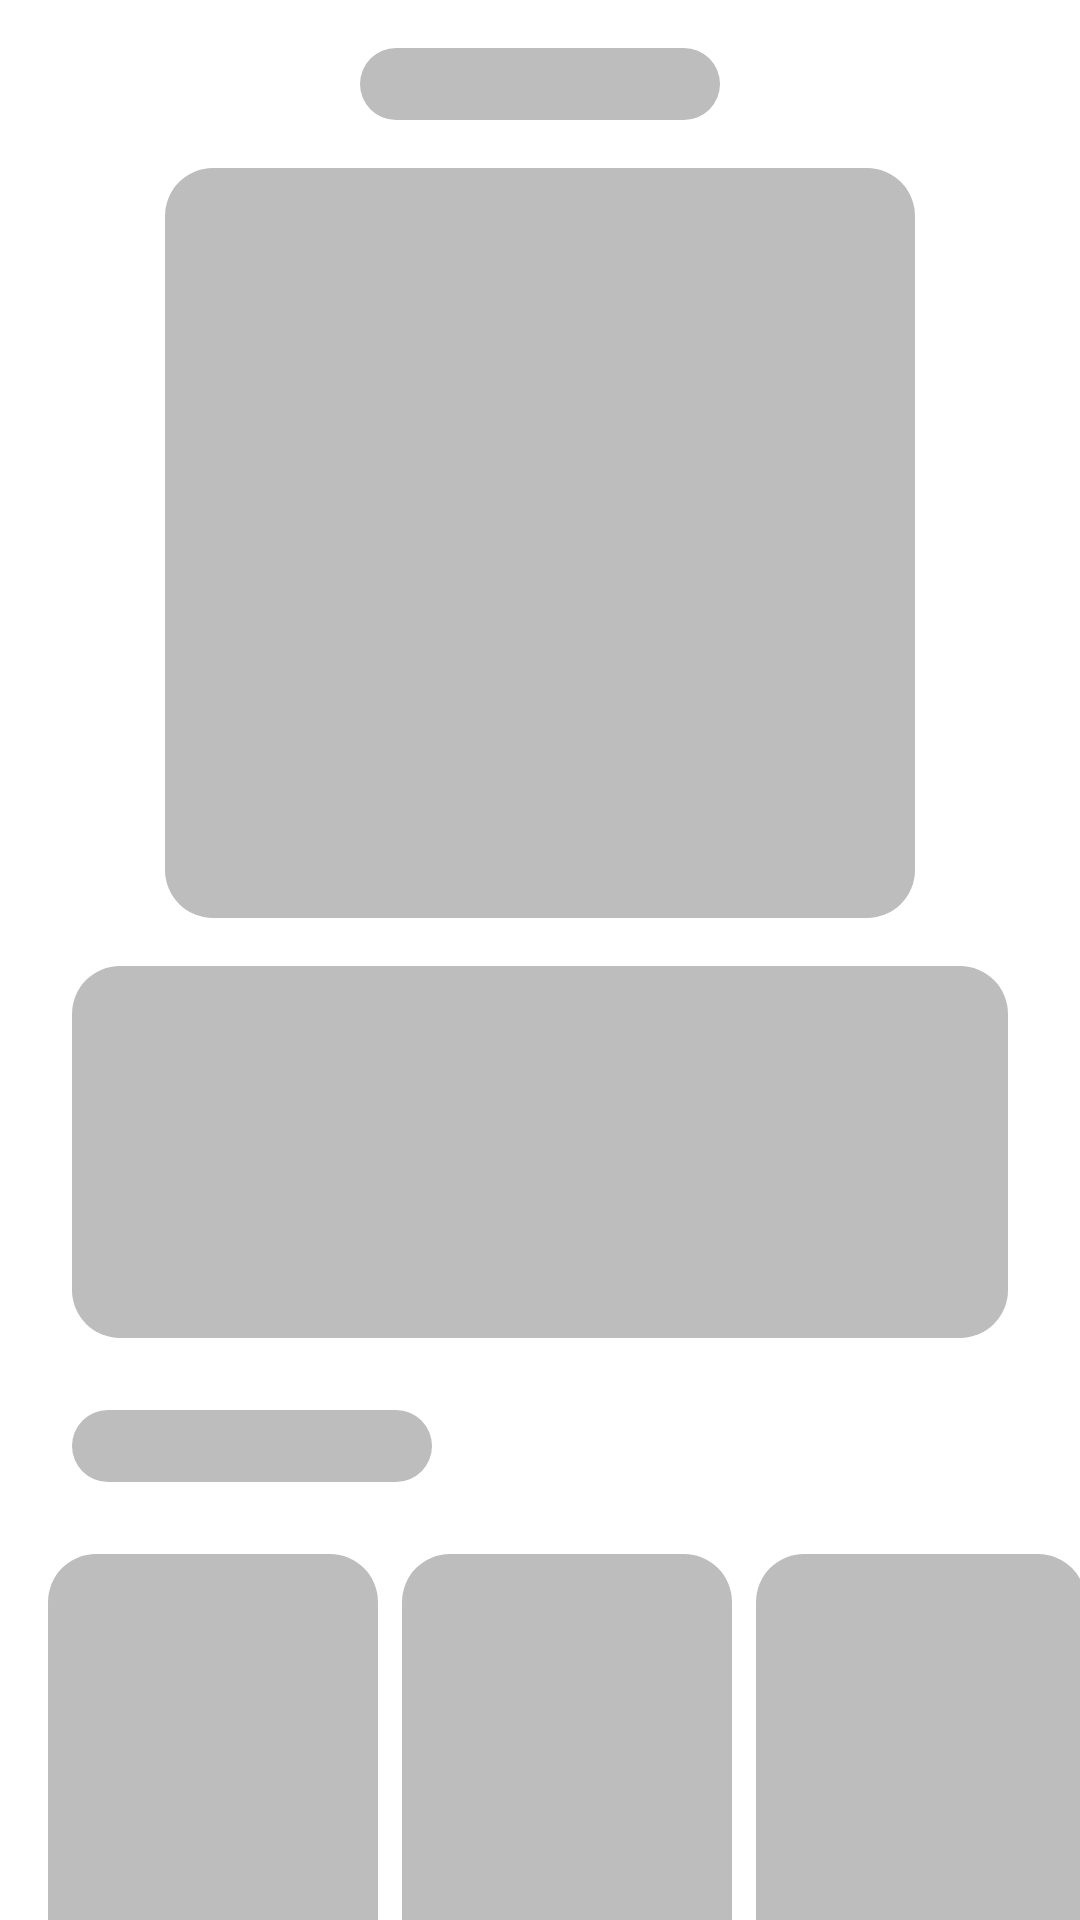

Reconstruct the res/layout file that produces this screen, plus the resources it refers to.
<!-- AndroidManifest.xml: application theme Theme.Marvel -->
<!-- res/layout/view_home_placeholder.xml -->
<?xml version="1.0" encoding="utf-8"?>
<androidx.constraintlayout.widget.ConstraintLayout xmlns:android="http://schemas.android.com/apk/res/android"
    xmlns:app="http://schemas.android.com/apk/res-auto"
    android:layout_width="match_parent"
    android:layout_height="wrap_content">

    <androidx.constraintlayout.widget.Guideline
        android:id="@+id/guidelinePlaceholderHomeStart"
        android:layout_width="wrap_content"
        android:layout_height="wrap_content"
        android:orientation="vertical"
        app:layout_constraintGuide_begin="@dimen/guideline_default_start" />

    <androidx.constraintlayout.widget.Guideline
        android:id="@+id/guidelinePlaceholderHomeEnd"
        android:layout_width="wrap_content"
        android:layout_height="wrap_content"
        android:orientation="vertical"
        app:layout_constraintGuide_end="@dimen/guideline_default_end" />

    <View
        android:id="@+id/placeholderCharacterName"
        android:layout_width="@dimen/placeholder_text_view_medium_width"
        android:layout_height="@dimen/placeholder_text_view_small_height"
        android:layout_marginTop="@dimen/margin_16"
        android:background="@drawable/background_placeholder_default"
        app:layout_constraintEnd_toEndOf="@id/guidelinePlaceholderHomeEnd"
        app:layout_constraintStart_toStartOf="@id/guidelinePlaceholderHomeStart"
        app:layout_constraintTop_toTopOf="parent" />

    <View
        android:id="@+id/placeholderCharacterImage"
        android:layout_width="@dimen/home_character_image_width"
        android:layout_height="@dimen/home_character_image_height"
        android:layout_marginTop="@dimen/margin_16"
        android:background="@drawable/background_placeholder_default"
        app:layout_constraintEnd_toEndOf="@id/guidelinePlaceholderHomeEnd"
        app:layout_constraintStart_toStartOf="@id/guidelinePlaceholderHomeStart"
        app:layout_constraintTop_toBottomOf="@id/placeholderCharacterName" />

    <View
        android:id="@+id/placeholderCharacterDescription"
        android:layout_width="@dimen/match_constraints"
        android:layout_height="@dimen/placeholder_text_view_large_height"
        android:layout_marginTop="@dimen/margin_16"
        android:background="@drawable/background_placeholder_default"
        app:layout_constraintEnd_toEndOf="@id/guidelinePlaceholderHomeEnd"
        app:layout_constraintStart_toStartOf="@id/guidelinePlaceholderHomeStart"
        app:layout_constraintTop_toBottomOf="@id/placeholderCharacterImage" />

    <View
        android:id="@+id/placeholderComicsLabel"
        android:layout_width="@dimen/placeholder_text_view_medium_width"
        android:layout_height="@dimen/placeholder_text_view_small_height"
        android:layout_marginTop="@dimen/margin_24"
        android:background="@drawable/background_placeholder_default"
        app:layout_constraintEnd_toEndOf="@id/guidelinePlaceholderHomeEnd"
        app:layout_constraintHorizontal_bias="0.0"
        app:layout_constraintStart_toStartOf="@id/guidelinePlaceholderHomeStart"
        app:layout_constraintTop_toBottomOf="@id/placeholderCharacterDescription" />

    <include
        layout="@layout/view_home_comics_list_placeholder"
        android:layout_width="wrap_content"
        android:layout_height="wrap_content"
        android:layout_marginTop="@dimen/margin_16"
        app:layout_constraintEnd_toEndOf="parent"
        app:layout_constraintStart_toStartOf="parent"
        app:layout_constraintTop_toBottomOf="@id/placeholderComicsLabel" />
</androidx.constraintlayout.widget.ConstraintLayout>
<!-- res/layout/view_home_comics_list_placeholder.xml (included above) -->
<?xml version="1.0" encoding="utf-8"?>
<androidx.constraintlayout.widget.ConstraintLayout xmlns:android="http://schemas.android.com/apk/res/android"
    xmlns:app="http://schemas.android.com/apk/res-auto"
    android:layout_width="match_parent"
    android:layout_height="wrap_content">

    <View
        android:id="@+id/placeholderComicsImageOne"
        android:layout_width="@dimen/comic_image_width"
        android:layout_height="@dimen/comic_image_height"
        android:layout_marginStart="@dimen/margin_16"
        android:layout_marginTop="@dimen/margin_8"
        android:layout_marginBottom="@dimen/margin_24"
        android:background="@drawable/background_placeholder_default"
        app:layout_constraintStart_toStartOf="parent"
        app:layout_constraintTop_toTopOf="parent" />

    <View
        android:id="@+id/placeholderComicsTextOne"
        android:layout_width="@dimen/match_constraints"
        android:layout_height="@dimen/placeholder_text_view_medium_height"
        android:layout_marginTop="@dimen/margin_8"
        android:background="@drawable/background_placeholder_default"
        app:layout_constraintBottom_toBottomOf="parent"
        app:layout_constraintEnd_toEndOf="@id/placeholderComicsImageOne"
        app:layout_constraintStart_toStartOf="@id/placeholderComicsImageOne"
        app:layout_constraintTop_toBottomOf="@id/placeholderComicsImageOne" />

    <View
        android:id="@+id/placeholderComicsImageTwo"
        android:layout_width="@dimen/comic_image_width"
        android:layout_height="@dimen/comic_image_height"
        android:layout_marginStart="@dimen/margin_8"
        android:background="@drawable/background_placeholder_default"
        app:layout_constraintBottom_toBottomOf="@id/placeholderComicsImageOne"
        app:layout_constraintStart_toEndOf="@id/placeholderComicsImageOne"
        app:layout_constraintTop_toTopOf="@id/placeholderComicsImageOne" />

    <View
        android:id="@+id/placeholderComicsTextTwo"
        android:layout_width="@dimen/match_constraints"
        android:layout_height="@dimen/placeholder_text_view_medium_height"
        android:layout_marginTop="@dimen/margin_8"
        android:background="@drawable/background_placeholder_default"
        app:layout_constraintBottom_toBottomOf="parent"
        app:layout_constraintEnd_toEndOf="@id/placeholderComicsImageTwo"
        app:layout_constraintStart_toStartOf="@id/placeholderComicsImageTwo"
        app:layout_constraintTop_toBottomOf="@id/placeholderComicsImageTwo" />

    <View
        android:id="@+id/placeholderComicsImageThree"
        android:layout_width="@dimen/comic_image_width"
        android:layout_height="@dimen/comic_image_height"
        android:layout_marginStart="@dimen/margin_8"
        android:background="@drawable/background_placeholder_default"
        app:layout_constraintBottom_toBottomOf="@id/placeholderComicsImageOne"
        app:layout_constraintStart_toEndOf="@id/placeholderComicsImageTwo"
        app:layout_constraintTop_toTopOf="@id/placeholderComicsImageOne" />

    <View
        android:id="@+id/placeholderComicsTextThree"
        android:layout_width="@dimen/match_constraints"
        android:layout_height="@dimen/placeholder_text_view_medium_height"
        android:layout_marginTop="@dimen/margin_8"
        android:background="@drawable/background_placeholder_default"
        app:layout_constraintBottom_toBottomOf="parent"
        app:layout_constraintEnd_toEndOf="@id/placeholderComicsImageThree"
        app:layout_constraintStart_toStartOf="@id/placeholderComicsImageThree"
        app:layout_constraintTop_toBottomOf="@id/placeholderComicsImageThree" />

    <View
        android:id="@+id/placeholderComicsImageFour"
        android:layout_width="@dimen/comic_image_width"
        android:layout_height="@dimen/comic_image_height"
        android:layout_marginStart="@dimen/margin_8"
        android:background="@drawable/background_placeholder_default"
        app:layout_constraintBottom_toBottomOf="@id/placeholderComicsImageOne"
        app:layout_constraintStart_toEndOf="@id/placeholderComicsImageThree"
        app:layout_constraintTop_toTopOf="@id/placeholderComicsImageOne" />

    <View
        android:id="@+id/placeholderComicsTextFour"
        android:layout_width="@dimen/match_constraints"
        android:layout_height="@dimen/placeholder_text_view_medium_height"
        android:layout_marginTop="@dimen/margin_8"
        android:background="@drawable/background_placeholder_default"
        app:layout_constraintBottom_toBottomOf="parent"
        app:layout_constraintEnd_toEndOf="@id/placeholderComicsImageFour"
        app:layout_constraintStart_toStartOf="@id/placeholderComicsImageFour"
        app:layout_constraintTop_toBottomOf="@id/placeholderComicsImageFour" />
</androidx.constraintlayout.widget.ConstraintLayout>
<!-- resources referenced by this layout -->
<resources>
  <dimen name="comic_image_height">170dp</dimen>
  <dimen name="comic_image_width">110dp</dimen>
  <dimen name="guideline_default_end">24dp</dimen>\
  <dimen name="guideline_default_start">24dp</dimen>
  <dimen name="home_character_image_height">250dp</dimen>
  
      //CORNER RADIUS
  <dimen name="home_character_image_width">250dp</dimen>
  
      //HEIGHT
  <dimen name="margin_16">16dp</dimen>
  <dimen name="margin_24">24dp</dimen>
  <dimen name="margin_8">8dp</dimen>
  <dimen name="match_constraints">0dp</dimen>
  <dimen name="placeholder_text_view_large_height">124dp</dimen>
  <dimen name="placeholder_text_view_medium_height">48dp</dimen>
  <dimen name="placeholder_text_view_medium_width">120dp</dimen>
  <dimen name="placeholder_text_view_small_height">24dp</dimen>
  <!-- drawable background_placeholder_default (drawable) -->
  <?xml version="1.0" encoding="utf-8"?>
  <shape xmlns:android="http://schemas.android.com/apk/res/android"
      android:shape="rectangle">
      <corners
          android:bottomLeftRadius="@dimen/corner_radius"
          android:bottomRightRadius="@dimen/corner_radius"
          android:topLeftRadius="@dimen/corner_radius"
          android:topRightRadius="@dimen/corner_radius" />
      <solid android:color="@color/grey_400" />
  </shape>
  <style name="Theme.Marvel" parent="Theme.MaterialComponents.DayNight.DarkActionBar.Bridge">
          
          <item name="colorPrimary">@color/red_A700</item>
          <item name="colorPrimaryVariant">@color/red_900</item>
          <item name="colorOnPrimary">@color/white</item>
          
          <item name="colorSecondary">@color/teal_200</item>
          <item name="colorSecondaryVariant">@color/teal_700</item>
          <item name="colorOnSecondary">@color/black</item>
          
          <item name="android:statusBarColor">?attr/colorPrimaryVariant</item>
          
      </style>
  <dimen name="corner_radius">16dp</dimen>
      //ELEVATION
  <color name="grey_400">#BDBDBD</color>
  <color name="red_A700">#D50000</color>
  <color name="red_900">#B71C1C</color>
  <!-- not gathered from this repository: default colours our renderer supplied (Android Studio template values) -->
  <color name="teal_200">#FF03DAC5</color>
  <color name="teal_700">#FF018786</color>
  <color name="black">#FF000000</color>
  <color name="white">#FFFFFFFF</color>
</resources>
